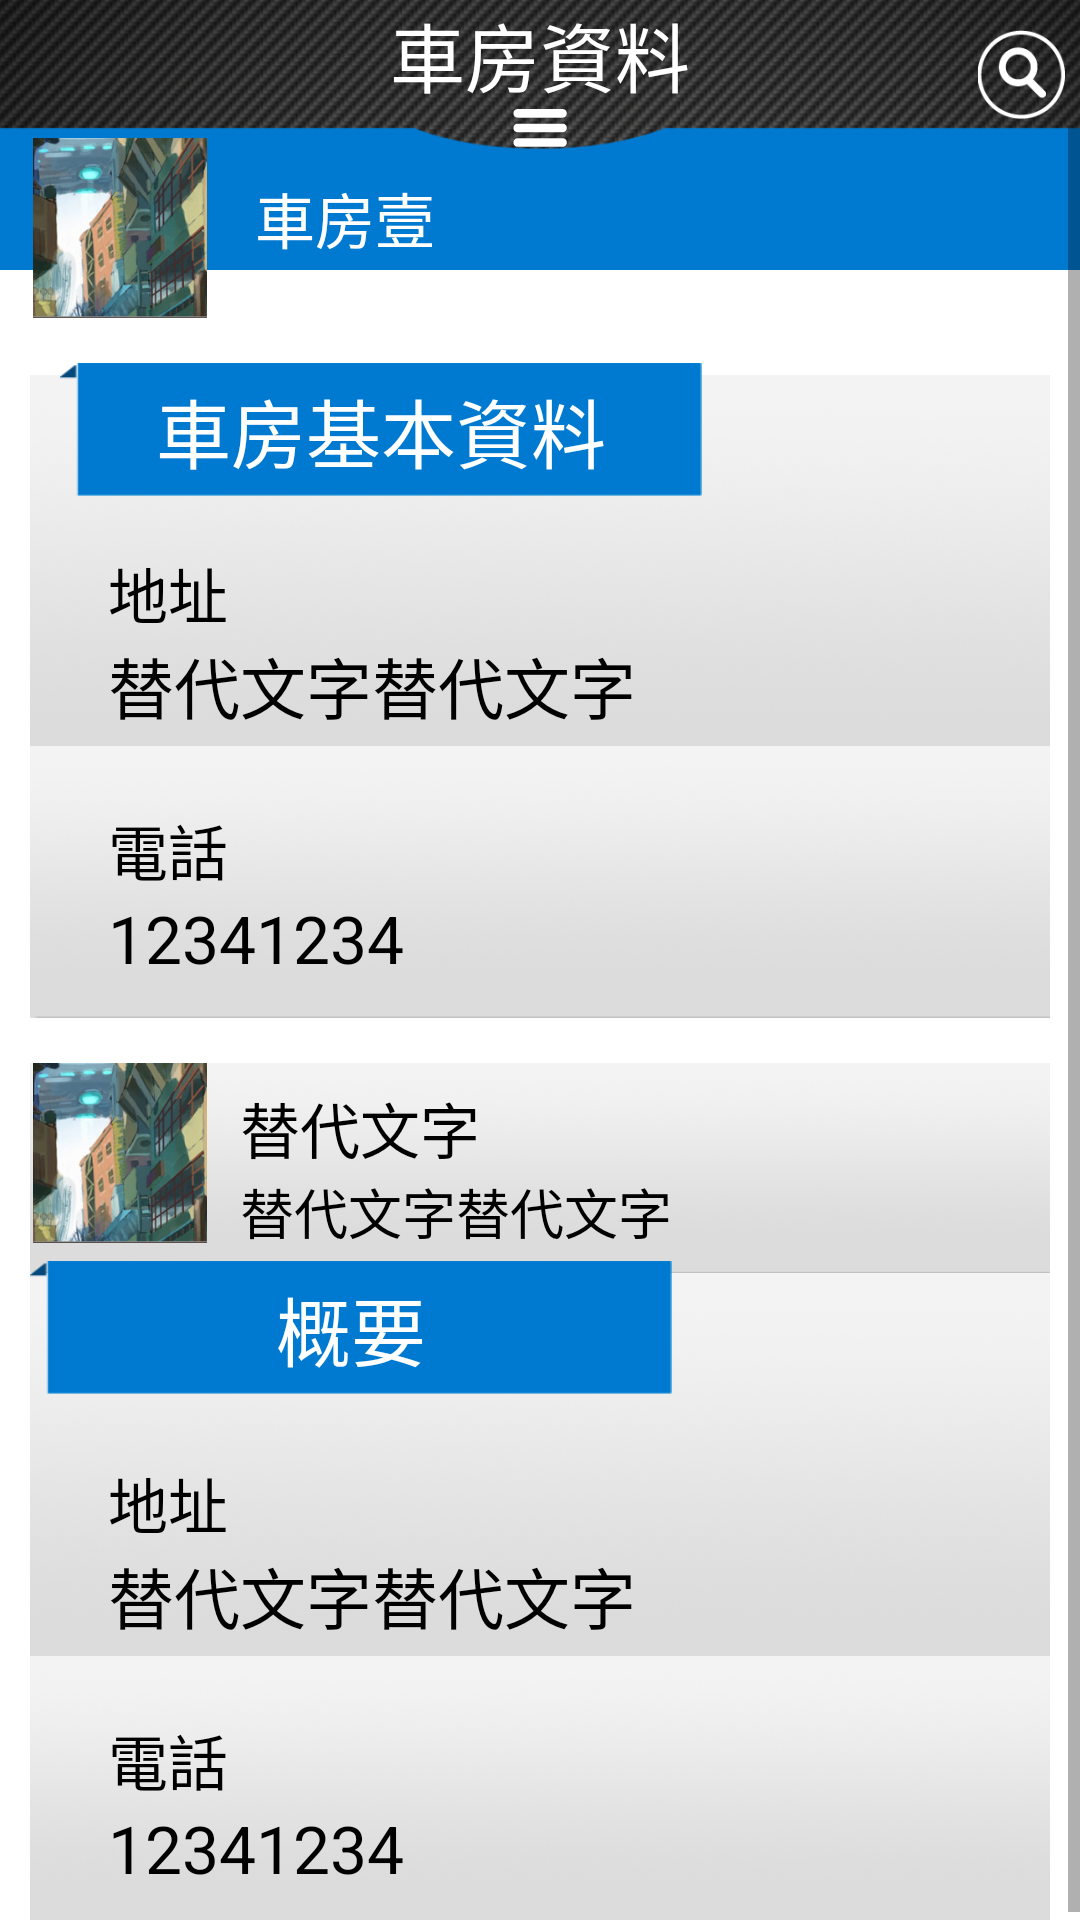

Produce the Android XML layout that renders to this screen, including the resource entries it uses.
<!-- AndroidManifest.xml: fallback theme Theme.MaterialComponents.DayNight.NoActionBar -->
<!-- res/layout/jianjiechefangtest.xml -->
<LinearLayout xmlns:android="http://schemas.android.com/apk/res/android"
    xmlns:tools="http://schemas.android.com/tools"
    android:layout_width="match_parent"
    android:layout_height="match_parent"
    android:background="@color/white"
    android:orientation="vertical" 
>

     
    
    
    <RelativeLayout 
        android:layout_width="fill_parent"
        android:layout_height="fill_parent"
        >
    
        
        <ScrollView 
            android:layout_width="fill_parent"
            android:layout_height="fill_parent"
            android:fillViewport="true"
            >
        
    <RelativeLayout 
        android:layout_width="fill_parent"
        android:layout_marginBottom="30dp"
        android:layout_height="fill_parent"
        >
    <RelativeLayout 
        android:layout_width="fill_parent"
        android:layout_height="50dp"
        android:layout_marginTop="40dp"
        android:background="@color/blue"
        >
        
    </RelativeLayout>
        
        <ImageView 
        android:layout_width="60dp"
        android:layout_height="60dp"
        android:src="@drawable/tt6"
        android:id="@+id/mIv1"
        android:layout_marginLeft="10dp"
        android:layout_marginTop="46dp"
        />
    
    <TextView 
            android:layout_width="wrap_content"
            android:layout_height="wrap_content"
              android:layout_marginLeft="85dp"
              android:layout_marginTop="58dp"
            android:textColor="@color/white"
                        android:textSize="20sp"
            
            android:text="@string/tt1"
            />
    
    <LinearLayout 
        android:layout_width="fill_parent"
        android:layout_height="wrap_content"
        android:layout_below="@id/mIv1"
        android:orientation="vertical"
        android:id="@+id/mLL1"
        >
        <RelativeLayout 
            android:layout_width="fill_parent"
            android:layout_height="wrap_content"
            android:layout_marginTop="15dp"
            android:layout_marginLeft="10dp"
            android:layout_marginRight="10dp"
            >
                    <RelativeLayout 
            android:layout_width="wrap_content"
            android:layout_marginTop="4dp"
            android:background="@drawable/tt8"
            android:layout_height="wrap_content"
            >
            
            </RelativeLayout>
            
                    <RelativeLayout 
            android:layout_width="wrap_content"
            android:background="@drawable/tt7"
            
            android:layout_marginLeft="10dp"
            android:layout_height="45dp"
            >
            <TextView 
                android:layout_width="wrap_content"
                android:layout_height="wrap_content"
                android:textColor="@color/white"
                android:textSize="25sp"
                android:layout_centerInParent="true"
                android:text="@string/tt2"
                />
            
            </RelativeLayout>
                  <LinearLayout 
            android:layout_width="wrap_content"
            android:layout_marginLeft="26dp"
            android:orientation="vertical"
            android:id="@+id/mLLjc1"
            android:layout_marginTop="62dp"
            android:layout_height="wrap_content"
            >
            <TextView 
                android:layout_width="wrap_content"
                android:layout_height="wrap_content"
                android:textColor="@color/black"
                android:textSize="20sp"
                android:text="@string/tt3"
                />
            <TextView 
                android:layout_width="wrap_content"
                android:layout_height="wrap_content"
                android:textColor="@color/black"
                android:textSize="22sp"
                android:text="@string/tt4"
                />
            
            </LinearLayout>
               <RelativeLayout 
            android:layout_width="wrap_content"
            android:layout_marginTop="4dp"
            android:background="@drawable/tt9"
            android:layout_below="@id/mLLjc1"
            android:layout_height="wrap_content"
            >
                <LinearLayout 
            android:layout_width="wrap_content"
            android:layout_marginLeft="26dp"
            android:orientation="vertical"
            android:layout_marginTop="20dp"
            android:layout_height="wrap_content"
            >
            <TextView 
                android:layout_width="wrap_content"
                android:layout_height="wrap_content"
                android:textColor="@color/black"
                android:textSize="20sp"
                android:text="@string/tt5"
                />
            <TextView 
                android:layout_width="wrap_content"
                android:layout_height="wrap_content"
                android:textColor="@color/black"
                android:textSize="22sp"
                android:text="@string/tt6"
                />
            
            </LinearLayout>
            </RelativeLayout>
            
        </RelativeLayout>
        
        
    </LinearLayout>
    
    
    
    
      <RelativeLayout 
          android:layout_width="fill_parent"
          android:layout_height="wrap_content"
            android:layout_below="@id/mLL1"
          >
            
    <LinearLayout 
        android:layout_width="fill_parent"
        android:layout_height="wrap_content"
      
        android:orientation="vertical"
        >
        
           
        <RelativeLayout 
            android:layout_width="fill_parent"
            android:layout_height="70dp"
            android:layout_marginTop="15dp"
            android:id="@+id/mRl13"
            android:background="@drawable/tt9"
            android:layout_marginLeft="10dp"
            android:layout_marginRight="10dp"
            >
                    <ImageView 
        android:layout_width="60dp"
        android:layout_height="60dp"
        android:src="@drawable/tt6"
        android:id="@+id/mIv1a"
        />
           <LinearLayout 
               android:layout_centerVertical="true"
            android:layout_width="wrap_content"
            android:layout_marginLeft="10dp"
            android:orientation="vertical"
            android:layout_toRightOf="@id/mIv1a"
            android:layout_height="wrap_content"
            >
            <TextView 
                android:layout_width="wrap_content"
                android:layout_height="wrap_content"
                android:textColor="@color/black"
                android:textSize="20sp"
                android:text="@string/tt41"
                />
            <TextView 
                android:layout_width="wrap_content"
                android:layout_height="wrap_content"
                android:textColor="@color/black"
                android:textSize="18sp"
                android:text="@string/tt4"
                />
            
            </LinearLayout>
            
            
            
                </RelativeLayout>
            
        <RelativeLayout 
            android:layout_width="fill_parent"
            android:layout_height="wrap_content"
            android:layout_marginLeft="10dp"
            android:layout_marginRight="10dp"
            >
            <RelativeLayout 
            android:layout_width="wrap_content"
            android:background="@drawable/tt8"
            android:layout_height="wrap_content"
            >
            
            </RelativeLayout>
            
               
                  <LinearLayout 
            android:layout_width="wrap_content"
            android:layout_marginLeft="26dp"
            android:orientation="vertical"
            android:id="@+id/mLLjc1a"
            android:layout_marginTop="62dp"
            android:layout_height="wrap_content"
            >
            <TextView 
                android:layout_width="wrap_content"
                android:layout_height="wrap_content"
                android:textColor="@color/black"
                android:textSize="20sp"
                android:text="@string/tt3"
                />
            <TextView 
                android:layout_width="wrap_content"
                android:layout_height="wrap_content"
                android:textColor="@color/black"
                android:textSize="22sp"
                android:text="@string/tt4"
                />
            
            </LinearLayout>
               <RelativeLayout 
            android:layout_width="wrap_content"
            android:layout_marginTop="4dp"
            android:background="@drawable/tt9"
            android:layout_below="@id/mLLjc1a"
            android:layout_height="wrap_content"
            >
                <LinearLayout 
            android:layout_width="wrap_content"
            android:layout_marginLeft="26dp"
            android:orientation="vertical"
            android:layout_marginTop="20dp"
            android:layout_height="wrap_content"
            >
            <TextView 
                android:layout_width="wrap_content"
                android:layout_height="wrap_content"
                android:textColor="@color/black"
                android:textSize="20sp"
                android:text="@string/tt5"
                />
            <TextView 
                android:layout_width="wrap_content"
                android:layout_height="wrap_content"
                android:textColor="@color/black"
                android:textSize="22sp"
                android:text="@string/tt6"
                />
            
            </LinearLayout>
            </RelativeLayout>
            
        </RelativeLayout>
        
        
    </LinearLayout>
     <RelativeLayout 
            android:layout_width="wrap_content"
            android:background="@drawable/tt7"
            android:layout_marginTop="81dp"
            android:layout_marginLeft="10dp"
            android:layout_height="45dp"
            >
            <TextView 
                android:layout_width="wrap_content"
                android:layout_height="wrap_content"
                android:textColor="@color/white"
                android:textSize="25sp"
                android:layout_centerInParent="true"
                android:text="@string/tt7"
                />
            
            </RelativeLayout>
    </RelativeLayout>
    
      
      
    
         </RelativeLayout>
         </ScrollView>
    
    <RelativeLayout 
    android:layout_width="fill_parent"
    android:layout_height="50dp"
    android:layout_alignParentTop="true"
    android:background="@drawable/ttb5"
    >
         <ImageView
       android:layout_width="34dp"
        android:layout_height="34dp"
         android:src="@drawable/ee1"
                 android:id="@+id/mIvtt1"
         
         android:layout_centerVertical="true"
         android:paddingLeft="5dp"
             />
        <ImageView
       android:layout_width="34dp"
        android:layout_height="34dp"
         android:src="@drawable/ee2"
         android:paddingRight="5dp"
         android:layout_centerVertical="true"
         android:layout_alignParentRight="true"
       
             />
        
        <TextView 
                    android:layout_width="wrap_content"
        android:layout_height="wrap_content"
            android:layout_centerHorizontal="true"
            android:textSize="25sp"
            android:drawableBottom="@drawable/ttb4"
            android:text="@string/e1"
            android:textColor="@color/white"
            />
    </RelativeLayout>
    
    </RelativeLayout>
</LinearLayout>
<!-- resources referenced by this layout -->
<resources>
  <color name="black">#000000</color>
  <color name="blue">#007ad1</color>
  <color name="white">#FFFFFF</color>
  <!-- drawable ee2: png bitmap (drawable-xhdpi, 4525 bytes) -->
  <!-- drawable tt6: png bitmap (drawable-xhdpi, 89496 bytes) -->
  <!-- drawable tt7: png bitmap (drawable-xhdpi, 3262 bytes) -->
  <!-- drawable tt8: png bitmap (drawable-xhdpi, 124526 bytes) -->
  <!-- drawable tt9: png bitmap (drawable-xhdpi, 86401 bytes) -->
  <!-- drawable ttb4: png bitmap (drawable-xxhdpi, 3269 bytes) -->
  <!-- drawable ttb5: png bitmap (drawable-xhdpi, 157284 bytes) -->
  <string name="e1">車房資料</string>
  <string name="tt1">車房壹</string>
  <string name="tt2">車房基本資料</string>
  <string name="tt3">地址</string>
  <string name="tt4">替代文字替代文字</string>
  <string name="tt41">替代文字</string>
  <string name="tt5">電話</string>
  <string name="tt6">12341234</string>
  <string name="tt7">概要</string>
</resources>
